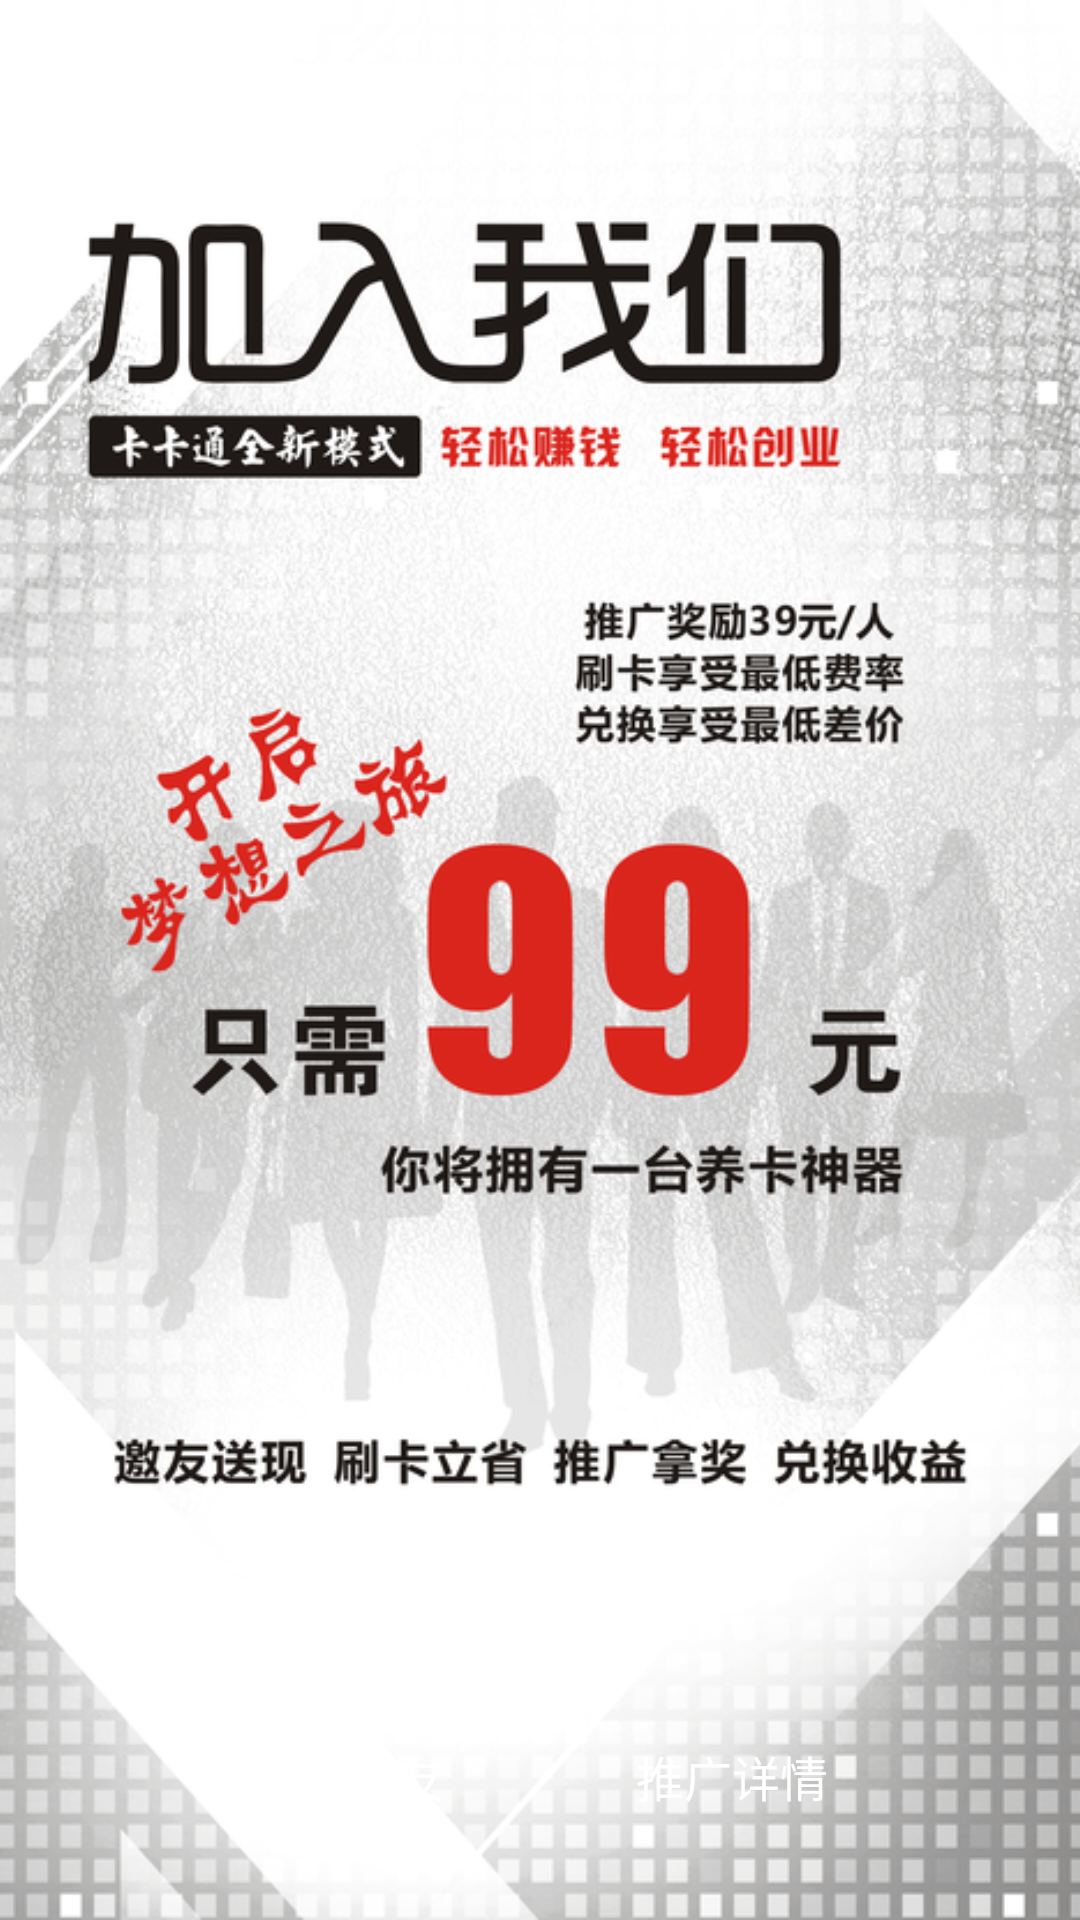

Layout XML and referenced resources for this Android screen:
<!-- AndroidManifest.xml: application theme AppTheme -->
<!-- res/layout/pv_promote_01.xml -->
<?xml version="1.0" encoding="utf-8"?>
<RelativeLayout xmlns:android="http://schemas.android.com/apk/res/android"
    android:layout_width="match_parent"
    android:layout_height="match_parent">

    <ImageView
        android:layout_width="match_parent"
        android:layout_height="match_parent"
        android:scaleType="centerCrop"
        android:src="@drawable/promote1" />

    <Button
        android:layout_width="wrap_content"
        android:layout_height="32dp"
        android:layout_alignParentBottom="true"
        android:layout_marginBottom="32dp"
        android:layout_marginLeft="72dp"
        android:background="@drawable/promote_button"
        android:text="邀请好友"
        android:textColor="#ffffff"
        android:textSize="16sp" />
    <Button
        android:layout_width="wrap_content"
        android:layout_height="32dp"
        android:layout_alignParentBottom="true"
        android:layout_alignParentRight="true"
        android:layout_marginBottom="32dp"
        android:layout_marginRight="72dp"
        android:background="@drawable/promote_button"
        android:text="推广详情"
        android:textColor="#ffffff"
        android:textSize="16sp" />
</RelativeLayout>
<!-- resources referenced by this layout -->
<resources>
  <!-- drawable promote1: png bitmap (drawable, 515907 bytes) -->
  <style name="AppTheme" parent="Theme.AppCompat.Light.NoActionBar">
          <item name="android:screenOrientation">portrait</item>
          
          <item name="colorPrimary">@color/colorPrimary</item>
          <item name="colorPrimaryDark">@color/colorPrimaryDark</item>
          <item name="colorAccent">@color/colorAccent</item>
      </style>
  <color name="colorPrimary">#3F51B5</color>
  <color name="colorPrimaryDark">#303F9F</color>
  <color name="colorAccent">#FF4081</color>
</resources>
